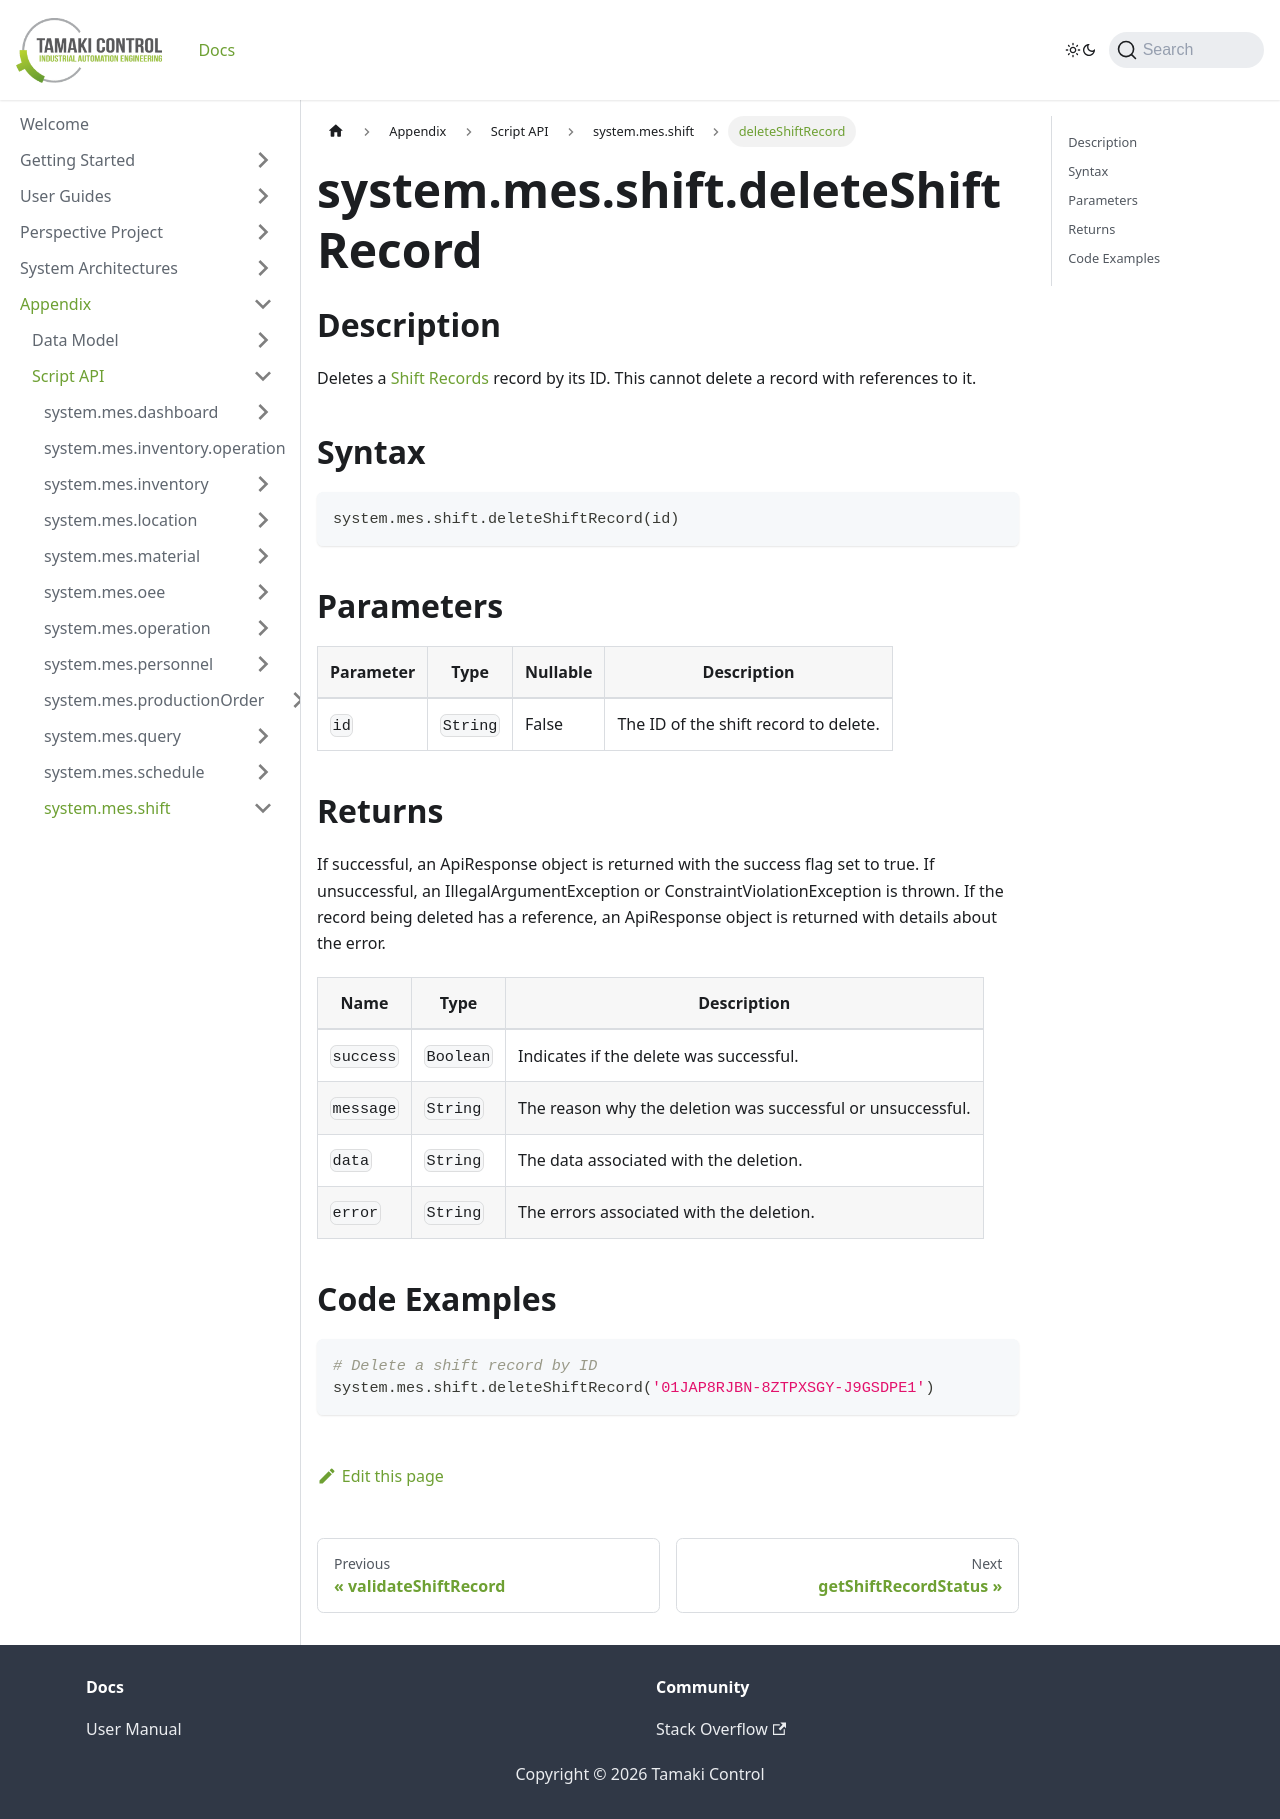

repository: TamakiControl/tamaki-mes-docs · page: docs/appendix/script-api/shift-script-api/delete-shift-record/index.html · generator: docusaurus

---
sidebar_position: 20
title: "deleteShiftRecord"
description: "Deletes the shift record with the given ID."
---

# system.mes.shift.deleteShiftRecord

## Description

Deletes a [Shift Records](../../data-model/shift-model/shift-record) record by its ID. This cannot delete a record with references to it.

## Syntax

```python
system.mes.shift.deleteShiftRecord(id)
```

## Parameters

| Parameter | Type     | Nullable | Description                           |
|-----------|----------|----------|---------------------------------------|
| `id`      | `String` | False    | The ID of the shift record to delete. |

## Returns

If successful, an ApiResponse object is returned with the success flag set to true. If unsuccessful, an IllegalArgumentException or ConstraintViolationException is thrown. If the record being deleted has a reference, an ApiResponse object is returned with details about the error.

| Name      | Type      | Description                                                 |
|-----------|-----------|-------------------------------------------------------------|
| `success` | `Boolean` | Indicates if the delete was successful.                     |
| `message` | `String`  | The reason why the deletion was successful or unsuccessful. |
| `data`    | `String`  | The data associated with the deletion.                      |
| `error`   | `String`  | The errors associated with the deletion.                    |

## Code Examples

```python
# Delete a shift record by ID
system.mes.shift.deleteShiftRecord('01JAP8RJBN-8ZTPXSGY-J9GSDPE1')
```
